The GitHub repository Saahil-96/Neural-Networks contains a labelled image folder "New New Dataset" with 2 categories: bike, non-bike. Examples follow, each with its label.

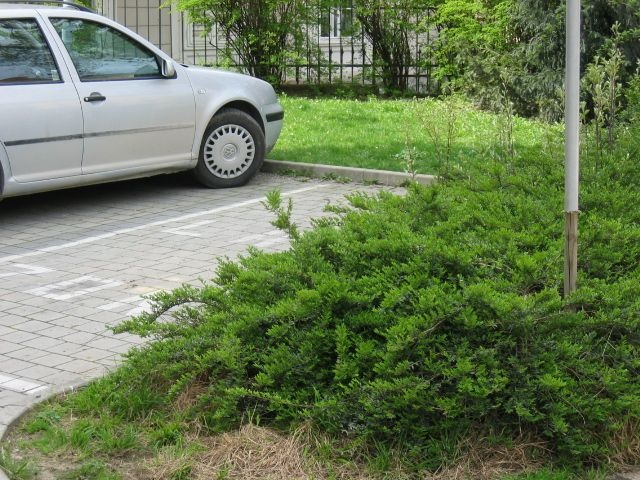
Label: non-bike

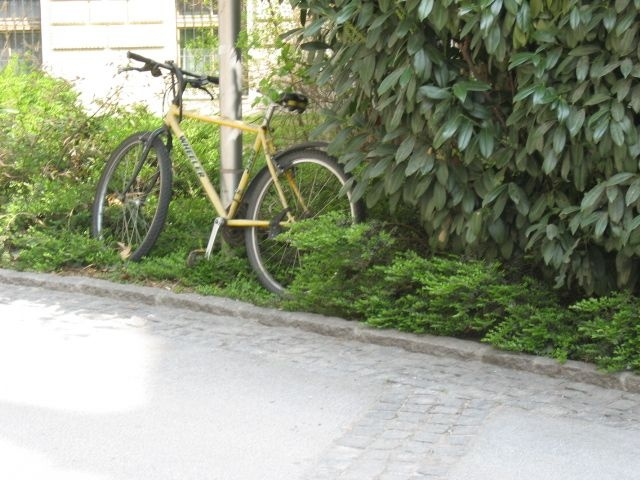
Label: bike

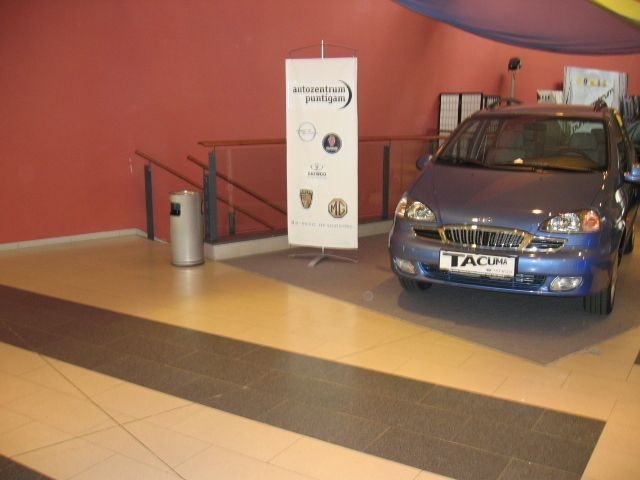
Label: non-bike

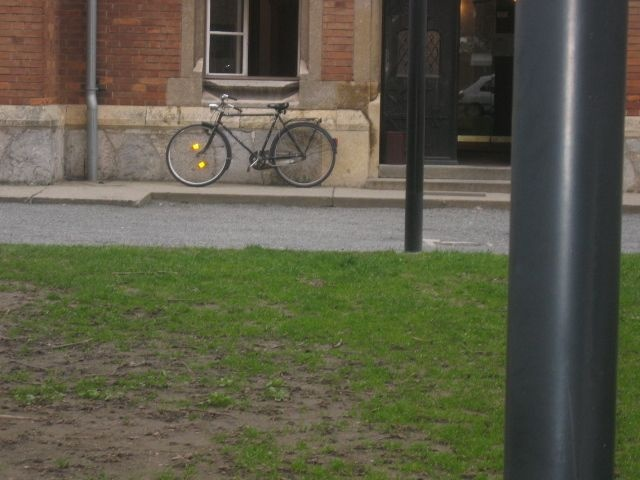
Label: bike

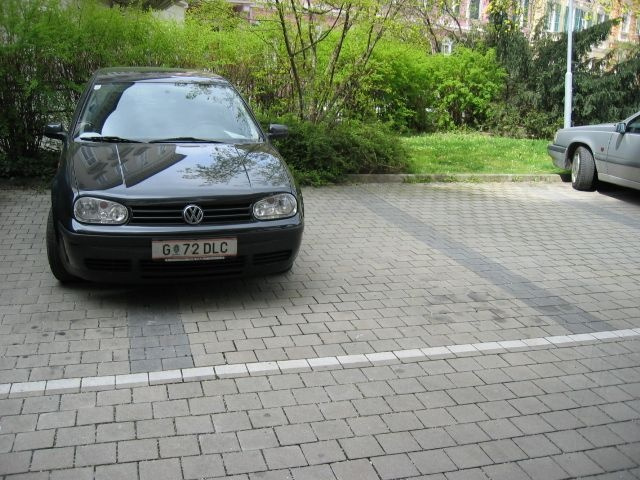
Label: non-bike

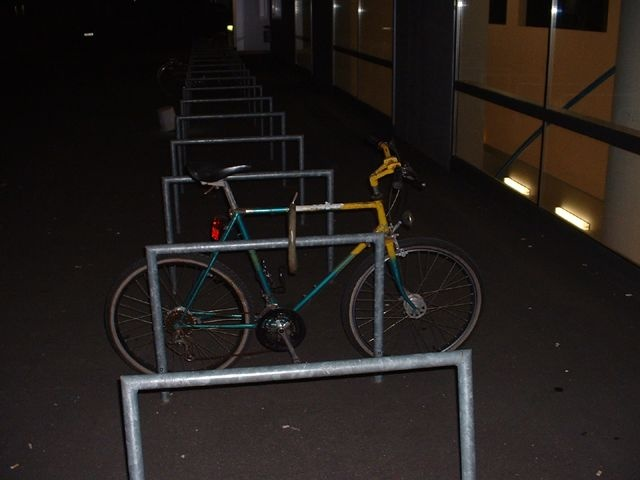
Label: bike
